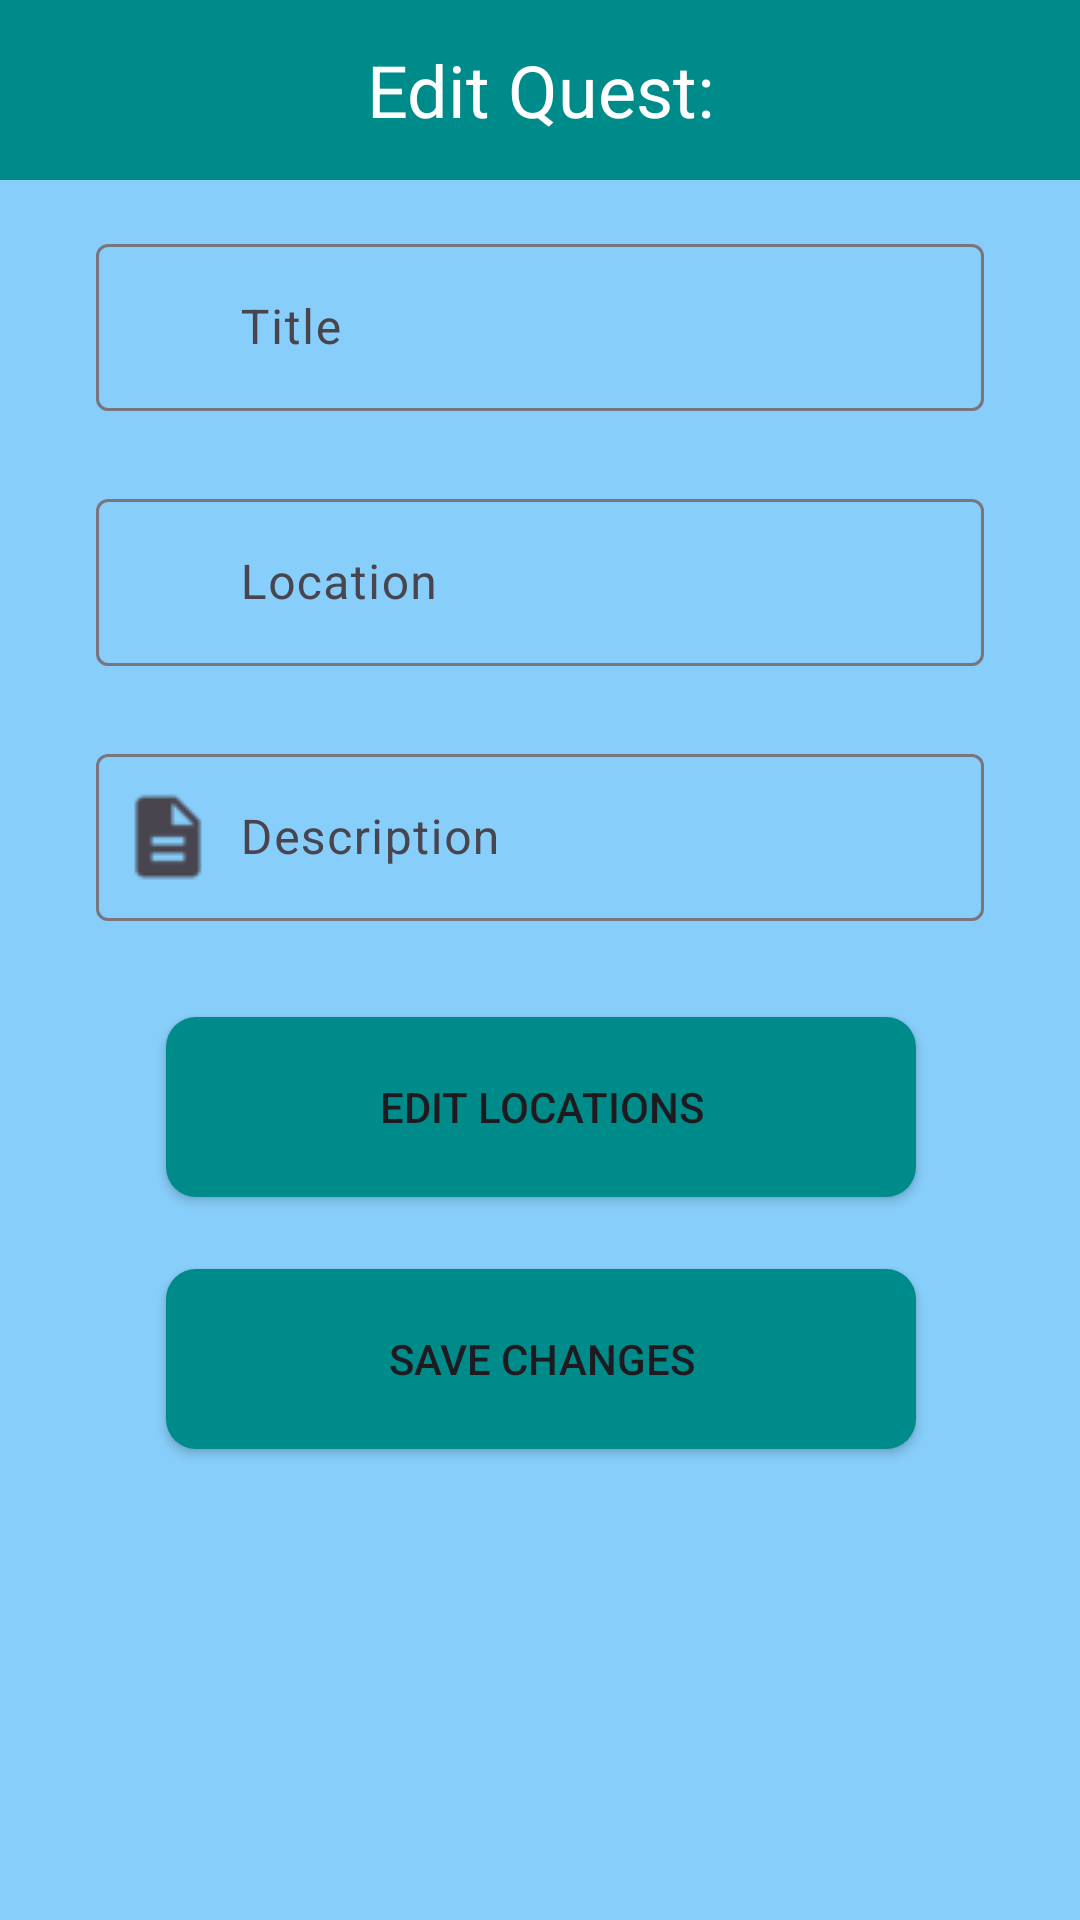

Here is an Android app screen rendered from its layout file. Give the layout XML and the strings, colors and styles it references.
<!-- AndroidManifest.xml: application theme Theme.Group10FinalProject -->
<!-- res/layout/activity_edit_quest.xml -->
<?xml version="1.0" encoding="utf-8"?>
<ScrollView
    xmlns:android="http://schemas.android.com/apk/res/android"
    xmlns:app="http://schemas.android.com/apk/res-auto"
    xmlns:tools="http://schemas.android.com/tools"
    android:layout_width="match_parent"
    android:layout_height="match_parent"
    android:fillViewport="true">
<androidx.constraintlayout.widget.ConstraintLayout
    android:id="@+id/main"
    android:background="#87CEFA"
    android:layout_width="match_parent"
    android:layout_height="match_parent"
    tools:context=".EditQuestActivity">

    <TextView
        android:id="@+id/textView6"
        android:layout_width="match_parent"
        android:layout_height="60dp"
        android:background="#008B8B"
        android:gravity="center"
        android:text="Edit Quest:"
        android:textColor="@color/white"
        android:textSize="24sp"
        app:layout_constraintEnd_toEndOf="parent"
        app:layout_constraintStart_toStartOf="parent"
        app:layout_constraintTop_toTopOf="parent" />

    <com.google.android.material.textfield.TextInputLayout
        android:id="@+id/text_layout_1"
        android:layout_width="match_parent"
        android:layout_height="wrap_content"
        android:hint="Title"
        app:startIconDrawable="@drawable/android_title_32"
        android:layout_marginStart="32dp"
        android:layout_marginTop="16dp"
        android:layout_marginEnd="32dp"
        app:layout_constraintEnd_toEndOf="parent"
        app:layout_constraintStart_toStartOf="parent"
        app:layout_constraintTop_toBottomOf="@+id/textView6">

        <com.google.android.material.textfield.TextInputEditText
            android:id="@+id/edit_quest_name_input"
            android:layout_width="match_parent"
            android:layout_height="wrap_content"
            android:paddingStart="48dp" />
    </com.google.android.material.textfield.TextInputLayout>

    <com.google.android.material.textfield.TextInputLayout
        android:id="@+id/text_layout2"
        android:layout_width="match_parent"
        android:layout_height="wrap_content"
        app:startIconDrawable="@drawable/android_location_32"
        android:hint="Location"
        android:layout_marginStart="32dp"
        android:layout_marginTop="24dp"
        android:layout_marginEnd="32dp"
        app:layout_constraintEnd_toEndOf="parent"
        app:layout_constraintStart_toStartOf="parent"
        app:layout_constraintTop_toBottomOf="@+id/text_layout_1">

        <com.google.android.material.textfield.TextInputEditText
            android:id="@+id/edit_quest_location_input"
            android:layout_width="match_parent"
            android:layout_height="wrap_content"
            android:paddingStart="48dp" />
    </com.google.android.material.textfield.TextInputLayout>

    <com.google.android.material.textfield.TextInputLayout
        android:id="@+id/text_layout3"
        android:layout_width="match_parent"
        android:layout_height="wrap_content"
        android:hint="Description"
        app:startIconDrawable="@drawable/android_description_32"
        android:layout_marginStart="32dp"
        android:layout_marginTop="24dp"
        android:layout_marginEnd="32dp"
        app:layout_constraintEnd_toEndOf="parent"
        app:layout_constraintStart_toStartOf="parent"
        app:layout_constraintTop_toBottomOf="@+id/text_layout2">

        <com.google.android.material.textfield.TextInputEditText
            android:id="@+id/edit_quest_description_input"
            android:layout_width="match_parent"
            android:layout_height="wrap_content"
            android:paddingStart="48dp" />
    </com.google.android.material.textfield.TextInputLayout>

    <Button
        android:id="@+id/edit_quest_save_button"
        android:layout_width="250dp"
        android:layout_height="60dp"
        android:layout_marginTop="24dp"
        android:background="@drawable/custom_button"
        android:text="Save Changes"
        app:backgroundTint="@null"
        app:layout_constraintEnd_toEndOf="parent"
        app:layout_constraintHorizontal_bias="0.503"
        app:layout_constraintStart_toStartOf="parent"
        app:layout_constraintTop_toBottomOf="@+id/edit_location_button" />

    <Button
        android:id="@+id/edit_location_button"
        android:layout_width="250dp"
        android:layout_height="60dp"
        android:layout_marginTop="32dp"
        android:background="@drawable/custom_button"
        android:text="Edit Locations"
        app:backgroundTint="@null"
        app:layout_constraintEnd_toEndOf="parent"
        app:layout_constraintHorizontal_bias="0.503"
        app:layout_constraintStart_toStartOf="parent"
        app:layout_constraintTop_toBottomOf="@+id/text_layout3" />
</androidx.constraintlayout.widget.ConstraintLayout>
</ScrollView>
<!-- resources referenced by this layout -->
<resources>
  <color name="white">#FFFFFFFF</color>
  <!-- drawable android_description_32: png bitmap (drawable, 1023 bytes) -->
  <!-- drawable custom_button (drawable) -->
  <?xml version="1.0" encoding="utf-8"?>
  <shape xmlns:android="http://schemas.android.com/apk/res/android" android:shape="rectangle">
  
      <solid android:color="#008B8B"/>
      <corners android:radius="10dp" />
  
  </shape>
  <style name="Theme.Group10FinalProject" parent="Base.Theme.Group10FinalProject" />
  <style name="Base.Theme.Group10FinalProject" parent="Theme.Material3.DayNight.NoActionBar">
          
          
      </style>
</resources>
